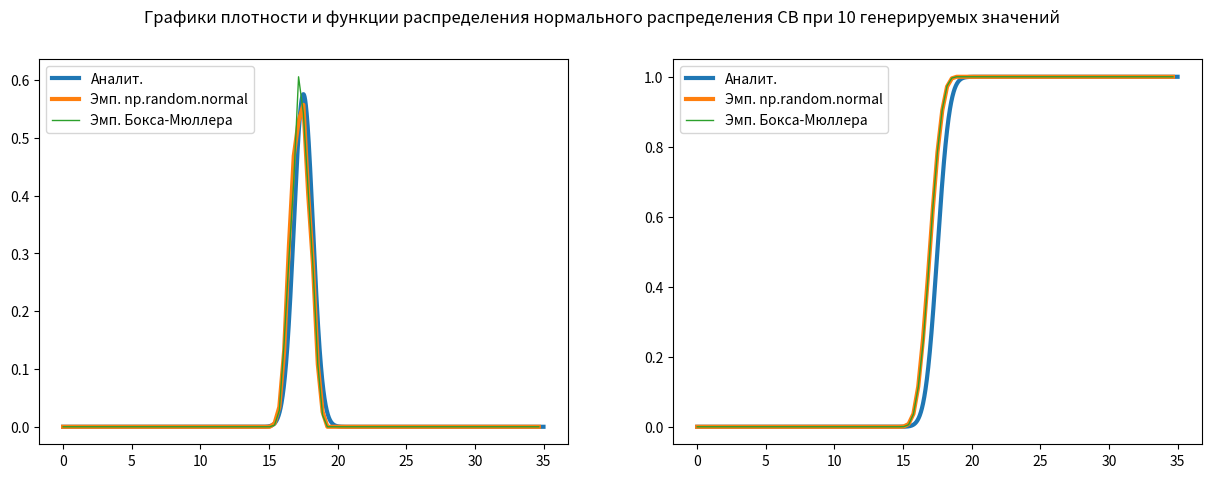
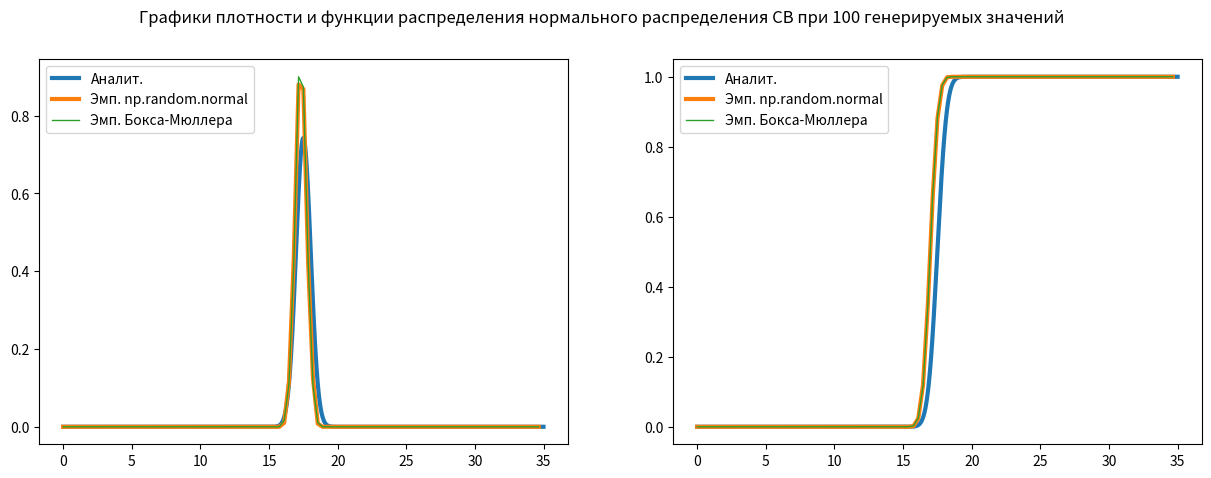
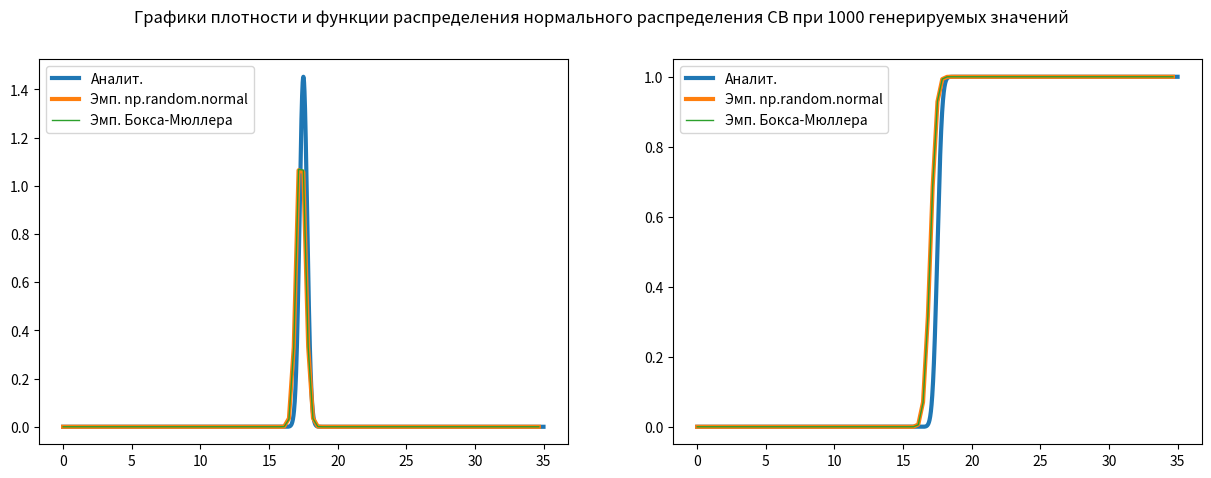
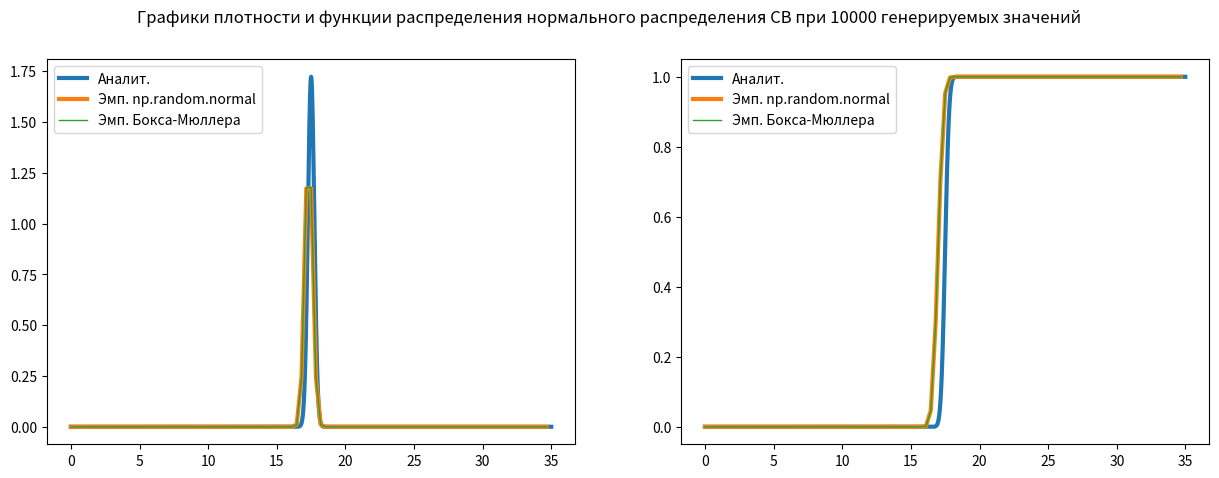

Generate these figures, in order, with matplotlib:
'''Генерация нормальной случайной величины с помощью преобразования Бокса-Мюллера'''

import numpy as np
import matplotlib.pyplot as plt

# функция плотности нормального распределения
def normal_distribution_probability_density(X, mean, std_dev):
    return 1 / (np.sqrt(2 * np.pi) * std_dev) * np.exp(-(X - mean) ** 2 / (2 * (std_dev ** 2)))

def get_normal_distribution_numpy(N, random_state):
    rgen = np.random.RandomState(random_state)
    X_normal_numpy = rgen.normal(size=N)
    return X_normal_numpy

# N - количество генерируемых значений
# генерация нормальной случайной величины с пмощью преобразования Бокса-Мюллера
def get_normal_distribution(N, random_state):
    # установка зерна для воспроизводимости эксперимента
    rgen = np.random.RandomState(random_state)

    # массив случаных величин, сводящихся к нормальным
    X_normal = np.empty(shape=N)

    for i in range(N):
        # равномерно распределенные величины от 0 до 1
        psi1 = rgen.random()
        psi2 = rgen.random()

        # случайная координата на окружности (радиус и угол)
        r = psi1
        a = 2 * np.pi * psi2

        # случайная величина (сводится к нормальному распределению)
        x = np.sqrt(-2 * np.log(r)) * np.cos(a)
        # или y = np.sqrt(-2 * np.log(r)) * np.sin(a)

        X_normal[i] = x

    return X_normal

# нормировка СВ (L - максимальное значение СВ)
def normalize_random_vals(rand_vals, L):
    max_val = np.max(rand_vals)
    min_val = np.min(rand_vals)

    # масштабирование значений СВ (от 0 до L)
    mean = L / 2
    std_dev = 2 / (max_val - min_val)

    # конечное представление СВ с учетом масштабирования (значения от 0 до L)
    rand_vals_std = mean + std_dev * rand_vals

    return rand_vals_std, mean, std_dev    

def get_occurrences_number(X_normal_std_sorted, subbarr_borders):
    # массив числа вхождений в поддиапазоны
    k = np.empty(shape=subbarr_borders.shape[0] - 1)

    # подсчет количества вхождений чисел в поддиапазоны
    for i in range(subbarr_borders.shape[0] - 1):
        k[i] = np.count_nonzero((subbarr_borders[i] <= X_normal_std_sorted) & (X_normal_std_sorted < subbarr_borders[i+1]))

    return k

# модифицированный метод Эйлера с пересчетом
def modified_Euler_method(x0, y0, f, h):
    n = f.shape[0]
    # x0, y0 - начальные условия
    # h - шаг = xi+1 - xi
    # n - количество шагов
    Y = np.empty(shape=(n,))
    Y[0] = y0
    xi = x0
    yi = y0

    for i in range(1, n - 1):
        # не используется, т.к. функция не зависит от y
        # predict_yi = yi + f(xi) * h
        corrected_yi = yi + (f[i] + f[i + 1]) / 2 * h
        yi = corrected_yi
        xi += h
        Y[i] = yi

    return Y

# количества генерируемых случайных величин (СВ)
N_arr = [10, 100, 1000, 10000]

for N in N_arr:
    # нормирующее число
    L = 35

    # количество поддиапазонов, на которые разбивается диапазон всех значений
    subarrays_num = 100

    # массив поддиапазонов возможных значений
    subbarr_borders = np.linspace(0, L, subarrays_num + 1)

    # количество раз, сколько будут генерироваться случайные значения
    generate_number = 100

    # двумерный массив, где каждая строка - зависимость количества СВ, попавших в каждый элемент, поделенных на полное кол-во сгенерированных СВ
    f_empirical_examples = np.empty(shape=(generate_number, subarrays_num))

    f_empirical_examples_numpy = np.empty(shape=(generate_number, subarrays_num))

    for i in range(generate_number):
        # зерно изменяется с каждой итерацией
        X_normal= get_normal_distribution(N, random_state=i)
        X_normal_numpy = get_normal_distribution_numpy(N, random_state=i)

        X_normal_std, mean, std_dev = normalize_random_vals(X_normal, L)
        X_normal_std_numpy, mean_numpy, std_dev_numpy = normalize_random_vals(X_normal_numpy, L)

        # сортировка
        X_normal_std_sorted = np.sort(X_normal_std)
        X_normal_std_sorted_numpy = np.sort(X_normal_std_numpy)

        # массив числа вхождений в поддиапазоны
        k = get_occurrences_number(X_normal_std_sorted, subbarr_borders)
        k_numpy = get_occurrences_number(X_normal_std_sorted_numpy, subbarr_borders)

        # эмпирическое представление плотности вероятности
        # L/subarrays_num - длина поддиапазона
        f_empirical_examples[i, :] = subarrays_num * k / (N * L)
        f_empirical_examples_numpy[i, :] = subarrays_num * k_numpy / (N * L)

    # шаг для построения эмпирических функций
    step_empirical = subbarr_borders[1] - subbarr_borders[0]

    # шаг для построения аналитических функций
    step_theoretical = 0.01

    X_arange = np.arange(0, L, step_theoretical)

    # FIXME разное количество генерируемых СВ

    # средние значения функций плотности относительно многократно сгенерированных случайных величин
    f_empirical_average = np.average(f_empirical_examples, axis=0)
    f_empirical_average_numpy = np.average(f_empirical_examples_numpy, axis=0)

    # теоретическое представление плотности вероятности
    f_theoretical = normal_distribution_probability_density(X_arange, mean, std_dev)

    # зависимость вероятности от x при теоретическом и эмпирическом представлениях плотности вероятности
    # для каждого x равняется интегралу по функции плотности от минус бесконечности до x (x - СВ)
    # первообразная функции плотности - функция распределения СВ
    # в примере с L=35 функция распределения в точке 0 приблизительно равна 0
    x0 = 0
    y0 = 0

    p_empirical = modified_Euler_method(x0, y0, f_empirical_average, h=step_empirical)
    p_empirical_numpy = modified_Euler_method(x0, y0, f_empirical_average_numpy, h=step_empirical)
    p_theoretical = modified_Euler_method(x0, y0, f_theoretical, h=step_theoretical)

    # при стремлении к бесконечности аргумента функции распределения ее значение стремится к 1
    p_empirical[-1] = 1
    p_empirical_numpy[-1] = 1
    p_theoretical[-1] = 1

    fig, axs = plt.subplots(nrows=1, ncols=2, figsize=(15, 5))
    fig.suptitle(f'Графики плотности и функции распределения нормального распределения СВ при {N} генерируемых значений')

    axs[0].plot(X_arange, f_theoretical, linewidth=3, label='Аналит.')
    axs[0].plot(subbarr_borders[:-1], f_empirical_average_numpy, linewidth=3, label='Эмп. np.random.normal')
    axs[0].plot(subbarr_borders[:-1], f_empirical_average, linewidth=1, label='Эмп. Бокса-Мюллера')
    axs[0].legend(loc='upper left')

    axs[1].plot(X_arange, p_theoretical, linewidth=3, label='Аналит.')
    axs[1].plot(subbarr_borders[:-1], p_empirical_numpy, linewidth=3, label='Эмп. np.random.normal')
    axs[1].plot(subbarr_borders[:-1], p_empirical, linewidth=1, label='Эмп. Бокса-Мюллера')
    axs[1].legend(loc='upper left')

    plt.show()
